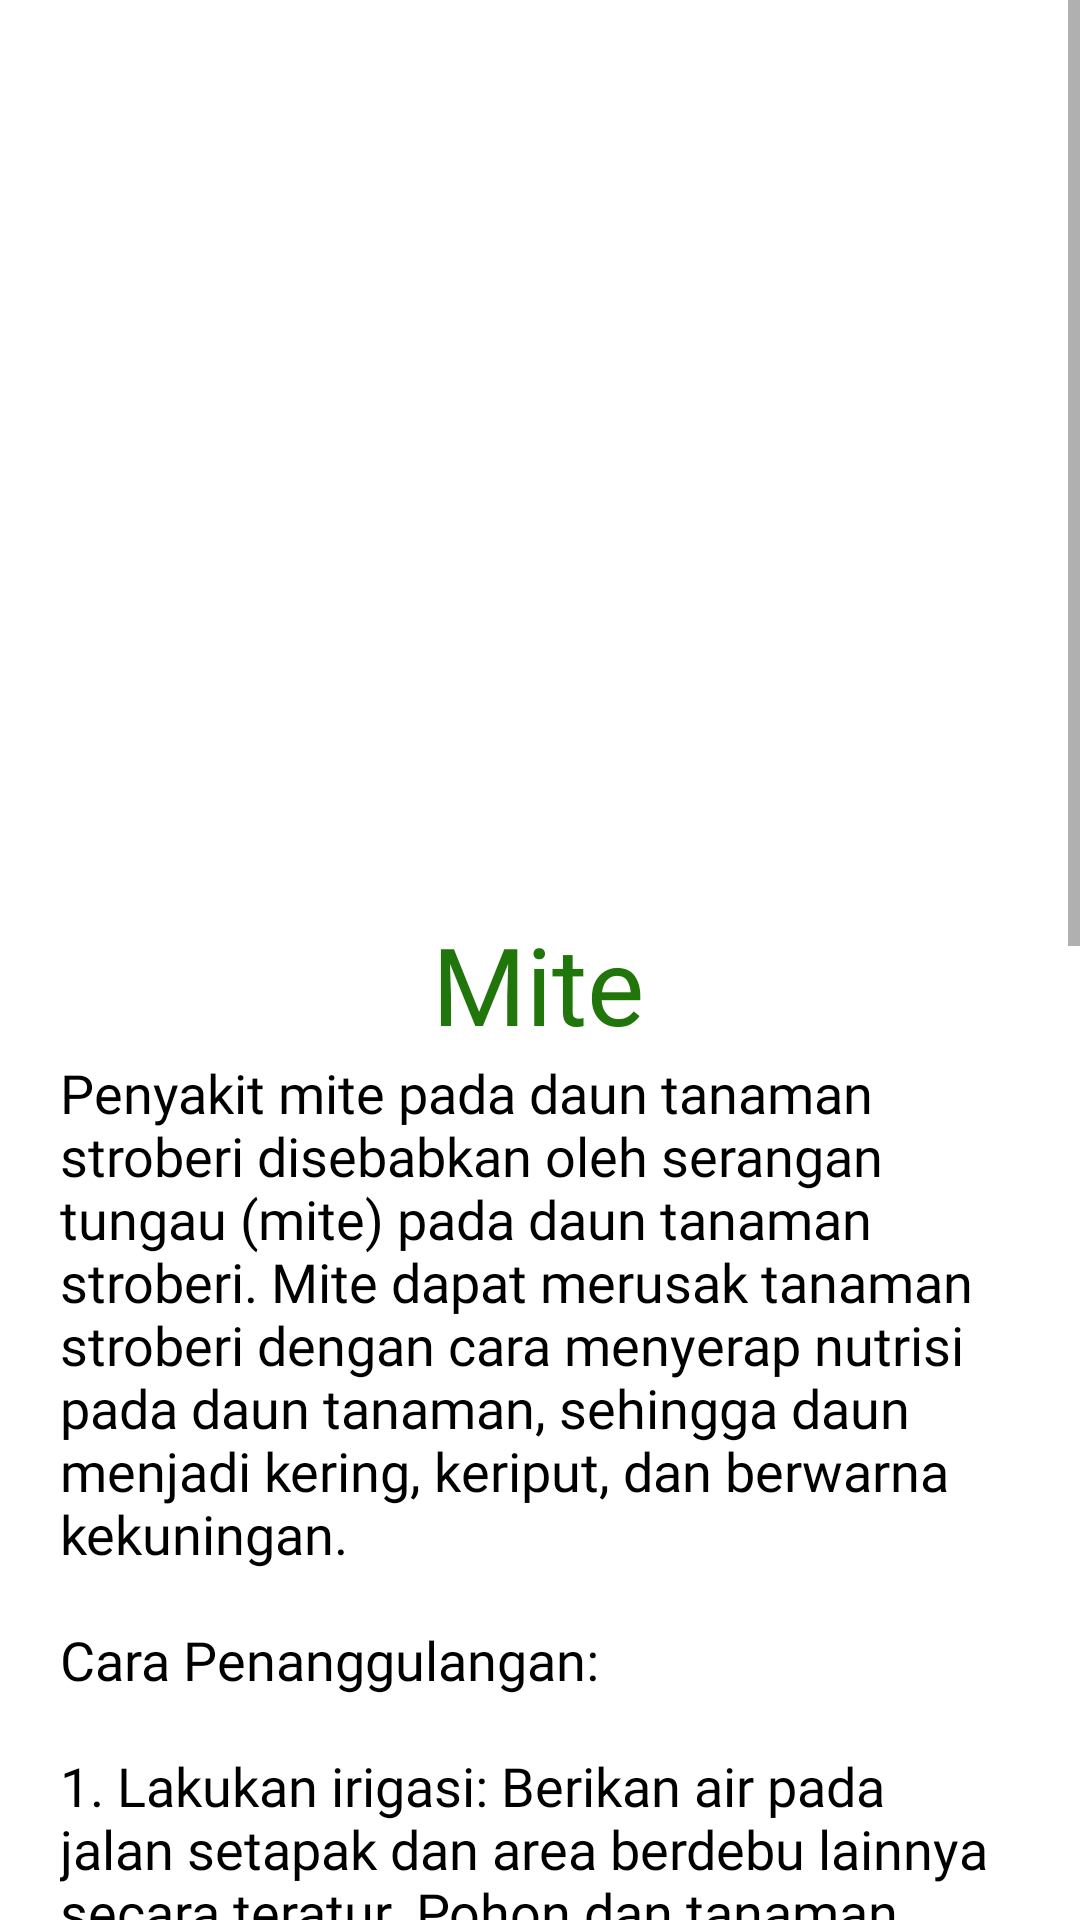

Here is an Android app screen rendered from its layout file. Give the layout XML and the strings, colors and styles it references.
<!-- AndroidManifest.xml: application theme Theme.Fragaria -->
<!-- res/layout/activity_mite.xml -->
<?xml version="1.0" encoding="utf-8"?>
<ScrollView xmlns:android="http://schemas.android.com/apk/res/android"
    xmlns:app="http://schemas.android.com/apk/res-auto"
    xmlns:tools="http://schemas.android.com/tools"
    android:layout_width="match_parent"
    android:layout_height="match_parent"
    android:fillViewport="true"
    tools:context=".UlatActivity">

    <androidx.constraintlayout.widget.ConstraintLayout
        android:layout_width="match_parent"
        android:layout_height="wrap_content">

        <ImageView
            android:id="@+id/photo_detailTrip"
            android:layout_width="252dp"
            android:layout_height="252dp"
            android:src="@drawable/mitecrop"
            app:layout_constraintBottom_toBottomOf="parent"
            app:layout_constraintEnd_toEndOf="parent"
            app:layout_constraintStart_toStartOf="parent"
            app:layout_constraintTop_toTopOf="parent"
            app:layout_constraintVertical_bias="0.029" />

        <TextView
            android:id="@+id/text_titleDetailTrip"
            android:layout_width="wrap_content"
            android:layout_height="wrap_content"
            android:fontFamily="@font/bohemian_soul"
            android:text="@string/text_titleDetailMite"
            android:textColor="@color/green"
            android:textSize="36sp"
            app:layout_constraintBottom_toBottomOf="parent"
            app:layout_constraintEnd_toEndOf="parent"
            app:layout_constraintHorizontal_bias="0.498"
            app:layout_constraintStart_toStartOf="parent"
            app:layout_constraintTop_toBottomOf="@+id/photo_detailTrip"
            app:layout_constraintVertical_bias="0.022" />

        <TextView
            android:layout_marginBottom="20dp"
            android:layout_marginEnd="20dp"
            android:layout_marginStart="20dp"
            android:layout_width="0dp"
            android:layout_height="wrap_content"
            android:text="@string/text_detailMite"
            android:textColor="@color/black"
            android:fontFamily="@font/poppinsregular"
            android:textSize="18sp"
            app:layout_constraintBottom_toBottomOf="parent"
            app:layout_constraintEnd_toEndOf="parent"
            app:layout_constraintStart_toStartOf="parent"
            app:layout_constraintTop_toBottomOf="@+id/text_titleDetailTrip"
            app:layout_constraintVertical_bias="0.36" />

    </androidx.constraintlayout.widget.ConstraintLayout>



</ScrollView>
<!-- resources referenced by this layout -->
<resources>
  <color name="black">#FF000000</color>
  <color name="green">#20760B</color>
  <string name="text_detailMite">Penyakit mite pada daun tanaman stroberi disebabkan oleh serangan tungau (mite) pada daun tanaman stroberi. Mite dapat merusak tanaman stroberi dengan cara menyerap nutrisi pada daun tanaman, sehingga daun menjadi kering, keriput, dan berwarna kekuningan.\n\nCara Penanggulangan:\n\n1.	Lakukan irigasi: Berikan air pada jalan setapak dan area berdebu lainnya secara teratur. Pohon dan tanaman yang kekurangan air lebih sedikit toleran terhadap mite. Pastikan memberikan irigasi yang memadai.\n\n2.	Lakukan Penyemprotan : penyemprotan teratur dengan air seringkali akan secara memadai mengurangi jumlah mite. Pastikan untuk mendapatkan cakupan yang baik, terutama pada bagian bawah daun.\n\n3.	Gunakan Pestisida secukupnya: Pengendalian hama menggunakan bahan kimia melibatkan penggunaan zat kimia yang disemprotkan ke tanaman. Metode pengendalian ini dianggap efektif karena memberikan hasil yang cepat dan dampaknya dapat terlihat dengan segera. Namun, penggunaan bahan kimia untuk mengendalikan serangan hama dan penyakit memiliki dampak negatif seperti  hama atau penyakit yang menjadi resisten atau kebal terhadap bahan kimia tersebut, kemungkinan punahnya musuh alami, risiko bagi kesehatan manusia, dan lain-lain.\n\nSumber: Spider Mites Management Guidelines--UC IPM (ucanr.edu)</string>
  <string name="text_titleDetailMite">Mite</string>
  <style name="Theme.Fragaria" parent="Theme.MaterialComponents.DayNight.NoActionBar">
          
          <item name="colorPrimary">@color/red</item>
          <item name="colorPrimaryVariant">@color/purple_700</item>
          <item name="colorOnPrimary">@color/white</item>
          
          <item name="colorSecondary">@color/teal_200</item>
          <item name="colorSecondaryVariant">@color/teal_700</item>
          <item name="colorOnSecondary">@color/black</item>
          
          <item name="android:statusBarColor">@color/red</item>
          
      </style>
  <color name="red">#DD1E1E</color>
  <color name="purple_700">#FF3700B3</color>
  <color name="white">#FFFFFFFF</color>
  <color name="teal_200">#FF03DAC5</color>
  <color name="teal_700">#FF018786</color>
</resources>
